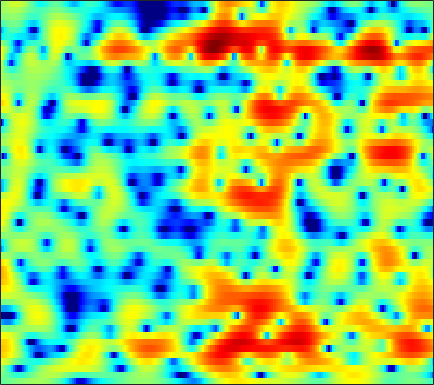

Values plotted in this chart, from the file beside it:
-1.2264, -1.0667, -0.85526, -0.6704, -0.53235, -0.35696, -0.17102, -0.033703, 0.14485, 0.33134, 0.50065, 0.62706, 0.79944, 0.93934, 1.0318, 1.1269, 1.1841, 1.1988, 1.1787, 1.1098, 0.99223, 0.8615, 0.61056, 0.27889
-0.2271, -0.5091, -0.9363, -1.407, -1.772, -2.239, -2.641, -2.866, -2.997, -2.926, -2.639, -2.317, -1.792, -1.211, -0.7715, -0.2052, 0.3125, 0.6615, 1.061, 1.384, 1.626, 1.754, 1.85, 1.864
0.8466, 0.1642, -0.9597, -2.408, -3.751, -6.017, -9.08, -12.1, -16.06, -14.46, -10.48, -8.139, -5.806, -4.063, -3.032, -1.907, -0.9952, -0.4171, 0.2385, 0.8068, 1.296, 1.617, 2.003, 2.336
3.706, 3.353, 2.783, 2.088, 1.505, 0.7023, -0.09766, -0.6675, -1.333, -1.875, -2.284, -2.537, -2.818, -3.087, -3.27, -3.491, -3.6, -3.596, -3.438, -3.096, -2.608, -2.178, -1.549, -0.9254
5.951, 5.766, 5.399, 4.912, 4.444, 3.744, 2.935, 2.254, 1.249, 0.1364, -1.14, -2.226, -3.885, -5.912, -7.762, -10.99, -15.64, -20.63, -19.78, -14.29, -10.91, -9.193, -7.591, -6.626
6.339, 6.218, 5.889, 5.423, 4.948, 4.157, 3.194, 2.336, 1.053, -0.3955, -2.001, -3.282, -5.005, -6.685, -7.838, -9.133, -10.05, -10.37, -10.27, -9.635, -8.915, -8.415, -8.033, -8.061
5.913, 5.877, 5.65, 5.216, 4.755, 3.944, 2.901, 1.938, 0.3913, -1.548, -4.045, -6.39, -10.69, -17.91, -27.06, -17.37, -12.18, -9.893, -7.794, -6.366, -5.359, -4.787, -4.326, -4.109
3.987, 3.985, 3.84, 3.605, 3.346, 2.906, 2.35, 1.844, 1.041, 0.1247, -0.898, -1.689, -2.681, -3.404, -3.68, -3.673, -3.309, -2.917, -2.374, -1.921, -1.637, -1.515, -1.477, -1.614
0.2143, 0.07131, -0.0888, -0.1642, -0.1446, -0.0545, 0.1041, 0.2505, 0.4451, 0.6446, 0.8065, 0.9176, 1.043, 1.148, 1.228, 1.337, 1.419, 1.454, 1.446, 1.334, 1.141, 0.8982, 0.4416, -0.1837
-7.016, -7.806, -8.588, -8.813, -8.508, -7.44, -5.826, -4.473, -2.739, -1.187, 0.1018, 0.9117, 1.794, 2.474, 2.86, 3.218, 3.42, 3.467, 3.401, 3.167, 2.791, 2.39, 1.71, 0.854
-30.13, -23.77, -19.68, -20.6, -24.19, -21.2, -13.11, -9.161, -5.341, -2.586, -0.5136, 0.7056, 1.968, 2.897, 3.413, 3.871, 4.101, 4.132, 4.005, 3.678, 3.169, 2.668, 1.834, 0.8038
-7.04, -7.366, -7.306, -6.893, -6.364, -5.392, -4.111, -3.031, -1.569, -0.204, 0.9693, 1.718, 2.526, 3.124, 3.434, 3.677, 3.73, 3.645, 3.38, 2.928, 2.288, 1.685, 0.7095, -0.4612
-0.201, -0.2824, -0.3038, -0.2172, -0.08778, 0.1701, 0.4934, 0.7732, 1.156, 1.521, 1.842, 2.038, 2.233, 2.33, 2.342, 2.265, 2.078, 1.867, 1.465, 0.9186, 0.2211, -0.4071, -1.404, -2.598
2.878, 2.859, 2.799, 2.708, 2.622, 2.485, 2.321, 2.18, 1.96, 1.708, 1.426, 1.193, 0.8684, 0.5401, 0.2909, -0.03205, -0.3573, -0.6091, -0.9983, -1.436, -1.984, -2.495, -3.317, -4.311
4.966, 4.88, 4.669, 4.356, 4.054, 3.569, 2.985, 2.477, 1.714, 0.8495, -0.1105, -0.8828, -1.917, -2.873, -3.464, -3.988, -4.19, -4.174, -4.057, -3.966, -4.004, -4.149, -4.517, -5.091
6.468, 6.232, 5.79, 5.204, 4.674, 3.845, 2.876, 2.053, 0.8029, -0.6613, -2.41, -3.978, -6.593, -10.07, -13.23, -15.48, -12.54, -10.1, -7.761, -6.317, -5.497, -5.2, -5.154, -5.461
7.234, 6.81, 6.087, 5.191, 4.409, 3.228, 1.925, 0.8934, -0.5259, -1.966, -3.444, -4.62, -6.351, -8.236, -9.469, -10.04, -9.049, -7.802, -6.271, -5.155, -4.515, -4.354, -4.565, -5.225
7.342, 6.768, 5.794, 4.549, 3.415, 1.596, -0.577, -2.39, -4.703, -6.104, -6.101, -5.576, -4.765, -4.077, -3.646, -3.111, -2.586, -2.195, -1.773, -1.492, -1.414, -1.54, -1.981, -2.796
5.542, 5.025, 4.164, 3.034, 1.945, 0.06276, -2.532, -5.157, -9.916, -13.17, -9.355, -6.57, -4.027, -2.372, -1.508, -0.6952, -0.1482, 0.1095, 0.3257, 0.4031, 0.3505, 0.2476, 0.02412, -0.3011
1.256, 1.135, 1.058, 0.944, 0.7637, 0.3622, -0.2099, -0.6749, -1.199, -1.428, -1.3, -1.016, -0.5529, -0.1323, 0.09029, 0.2365, 0.1989, 0.06996, -0.1771, -0.472, -0.7196, -0.818, -0.8143, -0.6485
-8.388, -5.998, -3.101, -1.119, -0.09235, 0.8137, 1.373, 1.628, 1.836, 1.95, 2.002, 2.003, 1.935, 1.736, 1.479, 0.9387, 0.1248, -0.6972, -2.122, -3.857, -5.547, -6.236, -5.655, -3.999
-5.417, -4.255, -2.367, -0.7745, 0.1381, 1.036, 1.637, 1.952, 2.231, 2.386, 2.44, 2.412, 2.255, 1.947, 1.586, 0.879, -0.1636, -1.236, -3.221, -6.097, -10.26, -13.11, -10.57, -6.305
0.3718, 0.3021, 0.326, 0.3991, 0.4343, 0.4457, 0.4096, 0.3768, 0.3592, 0.3974, 0.4916, 0.5757, 0.6675, 0.6823, 0.6103, 0.3768, -0.03008, -0.4411, -1.097, -1.78, -2.306, -2.483, -2.331, -1.803
2.564, 2.182, 1.569, 0.8055, 0.1269, -0.9303, -2.075, -2.89, -3.637, -3.7, -3.107, -2.434, -1.493, -0.694, -0.2278, 0.2114, 0.46, 0.5437, 0.5621, 0.5107, 0.443, 0.4065, 0.3912, 0.4119
4.12, 3.601, 2.676, 1.421, 0.1903, -1.987, -5.15, -8.743, -18.34, -17.01, -8.804, -5.728, -3.121, -1.417, -0.5136, 0.3442, 0.9081, 1.18, 1.396, 1.485, 1.464, 1.393, 1.238, 0.999
4.802, 4.388, 3.64, 2.652, 1.74, 0.2968, -1.342, -2.564, -3.792, -4.072, -3.451, -2.713, -1.739, -0.9269, -0.4471, 0.03016, 0.3472, 0.5078, 0.625, 0.6365, 0.5372, 0.3832, 0.04514, -0.451
4.726, 4.53, 4.155, 3.652, 3.208, 2.541, 1.832, 1.317, 0.6924, 0.1808, -0.2193, -0.4649, -0.7526, -1.042, -1.257, -1.524, -1.718, -1.797, -1.821, -1.798, -1.793, -1.868, -2.149, -2.71
4.21, 4.204, 4.15, 4.041, 3.909, 3.656, 3.299, 2.953, 2.379, 1.665, 0.794, 0.01997, -1.178, -2.565, -3.701, -5.204, -6.351, -6.733, -6.472, -5.638, -4.701, -4.104, -3.557, -3.414
1.974, 2.127, 2.53, 3.035, 3.374, 3.682, 3.757, 3.626, 3.187, 2.416, 1.279, 0.1496, -1.792, -4.355, -6.853, -11.47, -20.02, -31.84, -15.93, -10.66, -7.487, -5.716, -3.916, -2.634
-7.1, -6.118, -2.938, -0.2288, 1.252, 2.573, 3.294, 3.498, 3.355, 2.753, 1.696, 0.5889, -1.312, -3.731, -5.872, -8.96, -11.84, -13.3, -13.34, -11.29, -8.382, -6.275, -3.842, -1.861
-6.726, -5.979, -3.366, -0.9013, 0.5169, 1.88, 2.696, 2.998, 3.018, 2.626, 1.828, 0.9687, -0.5503, -2.529, -4.351, -7.36, -11.5, -16.14, -21.63, -14.04, -8.965, -6.297, -3.632, -1.605
-0.6066, -0.4616, 0.01337, 0.6685, 1.18, 1.792, 2.233, 2.419, 2.45, 2.221, 1.72, 1.175, 0.2214, -0.9576, -1.956, -3.35, -4.644, -5.384, -5.789, -5.42, -4.497, -3.659, -2.543, -1.505
0.126, 0.1407, 0.3438, 0.7147, 1.068, 1.536, 1.946, 2.171, 2.323, 2.276, 2.032, 1.72, 1.168, 0.5033, -0.04214, -0.7817, -1.435, -1.823, -2.163, -2.291, -2.235, -2.112, -1.885, -1.667
-1.642, -1.924, -1.655, -0.7732, 0.05861, 1.147, 2.052, 2.563, 3.002, 3.167, 3.078, 2.855, 2.39, 1.76, 1.218, 0.4607, -0.2699, -0.7352, -1.224, -1.544, -1.73, -1.814, -1.915, -2.098
-8.614, -15.79, -10.27, -3.942, -1.151, 1.349, 2.973, 3.791, 4.459, 4.715, 4.595, 4.282, 3.566, 2.531, 1.57, 0.1183, -1.398, -2.392, -3.211, -3.336, -3.041, -2.783, -2.63, -2.779
-1.324, -1.887, -1.438, 0.02816, 1.275, 2.746, 3.869, 4.46, 4.919, 5.003, 4.705, 4.219, 3.183, 1.645, 0.07257, -2.796, -7.133, -12.42, -19.84, -11.29, -7.207, -5.572, -4.468, -4.236
1.276, 1.272, 1.501, 1.955, 2.377, 2.964, 3.478, 3.761, 3.946, 3.875, 3.523, 3.05, 2.132, 0.8485, -0.3655, -2.312, -4.454, -5.938, -7.04, -6.826, -6.01, -5.43, -4.936, -4.884
0.1976, 0.3768, 0.7923, 1.335, 1.779, 2.343, 2.811, 3.069, 3.258, 3.245, 3.016, 2.701, 2.1, 1.307, 0.616, -0.3881, -1.379, -2.049, -2.771, -3.273, -3.579, -3.743, -3.923, -4.12
-3.726, -3.094, -1.785, -0.3891, 0.5603, 1.611, 2.402, 2.83, 3.194, 3.333, 3.255, 3.067, 2.648, 2.071, 1.549, 0.7664, -0.08496, -0.7172, -1.521, -2.232, -2.804, -3.131, -3.447, -3.616
-19.23, -9.851, -4.495, -1.454, 0.09359, 1.573, 2.573, 3.084, 3.522, 3.724, 3.71, 3.567, 3.195, 2.617, 2.049, 1.127, 0.00684, -0.9301, -2.244, -3.501, -4.521, -4.985, -5.179, -4.947
-1.867, -1.34, -0.2182, 0.9237, 1.62, 2.302, 2.763, 3.001, 3.217, 3.336, 3.358, 3.276, 3.001, 2.452, 1.825, 0.6695, -0.9219, -2.469, -5.101, -8.472, -12.33, -14.06, -12.65, -9.998
3.643, 3.522, 3.331, 3.031, 2.7, 2.091, 1.383, 0.9262, 0.6378, 0.8413, 1.35, 1.732, 2.028, 1.951, 1.587, 0.6259, -0.8971, -2.488, -5.309, -9.046, -13.46, -15.71, -15.47, -13.66
5.745, 5.435, 4.772, 3.715, 2.585, 0.4399, -2.891, -6.7, -11.89, -6.889, -2.52, -0.5124, 1.097, 1.867, 2.002, 1.655, 0.7807, -0.1977, -1.893, -4, -6.487, -8.657, -12.51, -20.31
4.614, 4.391, 3.817, 2.904, 1.958, 0.3359, -1.645, -3.12, -4.175, -3.414, -1.776, -0.618, 0.5586, 1.256, 1.488, 1.469, 1.065, 0.5608, -0.3572, -1.517, -2.848, -3.912, -5.238, -6.157
2.633, 2.561, 2.276, 1.827, 1.407, 0.7966, 0.217, -0.1316, -0.3795, -0.3441, -0.09358, 0.1703, 0.5114, 0.7562, 0.8456, 0.8248, 0.6388, 0.3936, -0.05084, -0.5906, -1.174, -1.612, -2.109, -2.448
1.593, 1.5, 1.287, 1.008, 0.7925, 0.5234, 0.3144, 0.2144, 0.1702, 0.2165, 0.3373, 0.4506, 0.5987, 0.7178, 0.7692, 0.7542, 0.6716, 0.551, 0.3278, 0.05081, -0.2637, -0.5034, -0.8254, -1.117
1.272, 0.9376, 0.4689, 0.0299, -0.2387, -0.4679, -0.5263, -0.4599, -0.2718, -0.01231, 0.2753, 0.4798, 0.7244, 0.9128, 1.007, 1.068, 1.044, 0.9867, 0.8596, 0.6835, 0.4698, 0.2949, 0.02514, -0.2862
1.324, 0.4394, -0.8358, -2.023, -2.69, -3.042, -2.766, -2.277, -1.468, -0.644, 0.08158, 0.5451, 1.032, 1.363, 1.513, 1.618, 1.599, 1.538, 1.414, 1.269, 1.125, 1.004, 0.8303, 0.5846
2.128, 0.3978, -2.665, -6.974, -11.2, -12.7, -8.11, -5.474, -2.961, -1.175, 0.1453, 0.9052, 1.637, 2.083, 2.222, 2.202, 1.969, 1.689, 1.292, 1.016, 0.9727, 1.077, 1.32, 1.484
4.168, 2.499, -0.217, -3.316, -5.504, -6.761, -5.907, -4.777, -3.18, -1.642, -0.2291, 0.6968, 1.642, 2.19, 2.303, 1.946, 1.043, -0.08419, -2.147, -4.159, -3.917, -2.225, 0.07377, 1.705
4.188, 3.037, 1.308, -0.606, -2.158, -4.381, -6.91, -8.732, -9.416, -6.988, -4.101, -2.417, -0.8205, 0.08113, 0.3599, 0.1689, -0.7419, -1.977, -4.592, -8.001, -7.332, -4.172, -0.5754, 1.728
0.6673, 0.07964, -0.8103, -2.018, -3.214, -5.395, -8.402, -11.21, -12.88, -9.985, -6.964, -5.371, -4.011, -3.254, -2.971, -2.691, -2.564, -2.449, -2.223, -1.751, -0.9051, -0.0192, 1.249, 2.449
-5.441, -4.374, -3.381, -2.998, -3.047, -3.453, -4.057, -4.52, -4.952, -5.129, -5.249, -5.435, -5.956, -6.8, -7.454, -7.783, -6.853, -5.594, -3.722, -1.952, -0.3795, 0.6728, 1.887, 2.9
-8.122, -5.718, -3.656, -2.455, -1.956, -1.659, -1.692, -1.857, -2.261, -2.877, -3.788, -4.771, -6.675, -9.779, -13.8, -27.6, -14.98, -9.68, -5.501, -2.722, -0.6677, 0.5394, 1.85, 2.85
-2.276, -1.91, -1.322, -0.8099, -0.5308, -0.3326, -0.337, -0.4689, -0.8132, -1.362, -2.113, -2.822, -3.936, -5.154, -5.91, -6.388, -5.836, -4.909, -3.4, -1.904, -0.5766, 0.2879, 1.255, 2.033
0.03491, 0.126, 0.2998, 0.4748, 0.5803, 0.6469, 0.616, 0.5078, 0.2572, -0.1157, -0.5921, -0.993, -1.554, -2.065, -2.356, -2.568, -2.531, -2.343, -1.906, -1.333, -0.7121, -0.249, 0.3211, 0.8053
0.7269, 0.8875, 1.112, 1.326, 1.455, 1.567, 1.587, 1.533, 1.358, 1.073, 0.6789, 0.3291, -0.1885, -0.72, -1.119, -1.563, -1.897, -2.03, -2.038, -1.86, -1.53, -1.229, -0.8062, -0.4426
0.4433, 0.849, 1.391, 1.883, 2.191, 2.502, 2.67, 2.702, 2.606, 2.347, 1.918, 1.48, 0.7483, -0.1565, -0.931, -2.043, -3.123, -3.779, -4.243, -4.103, -3.492, -2.903, -2.152, -1.552
